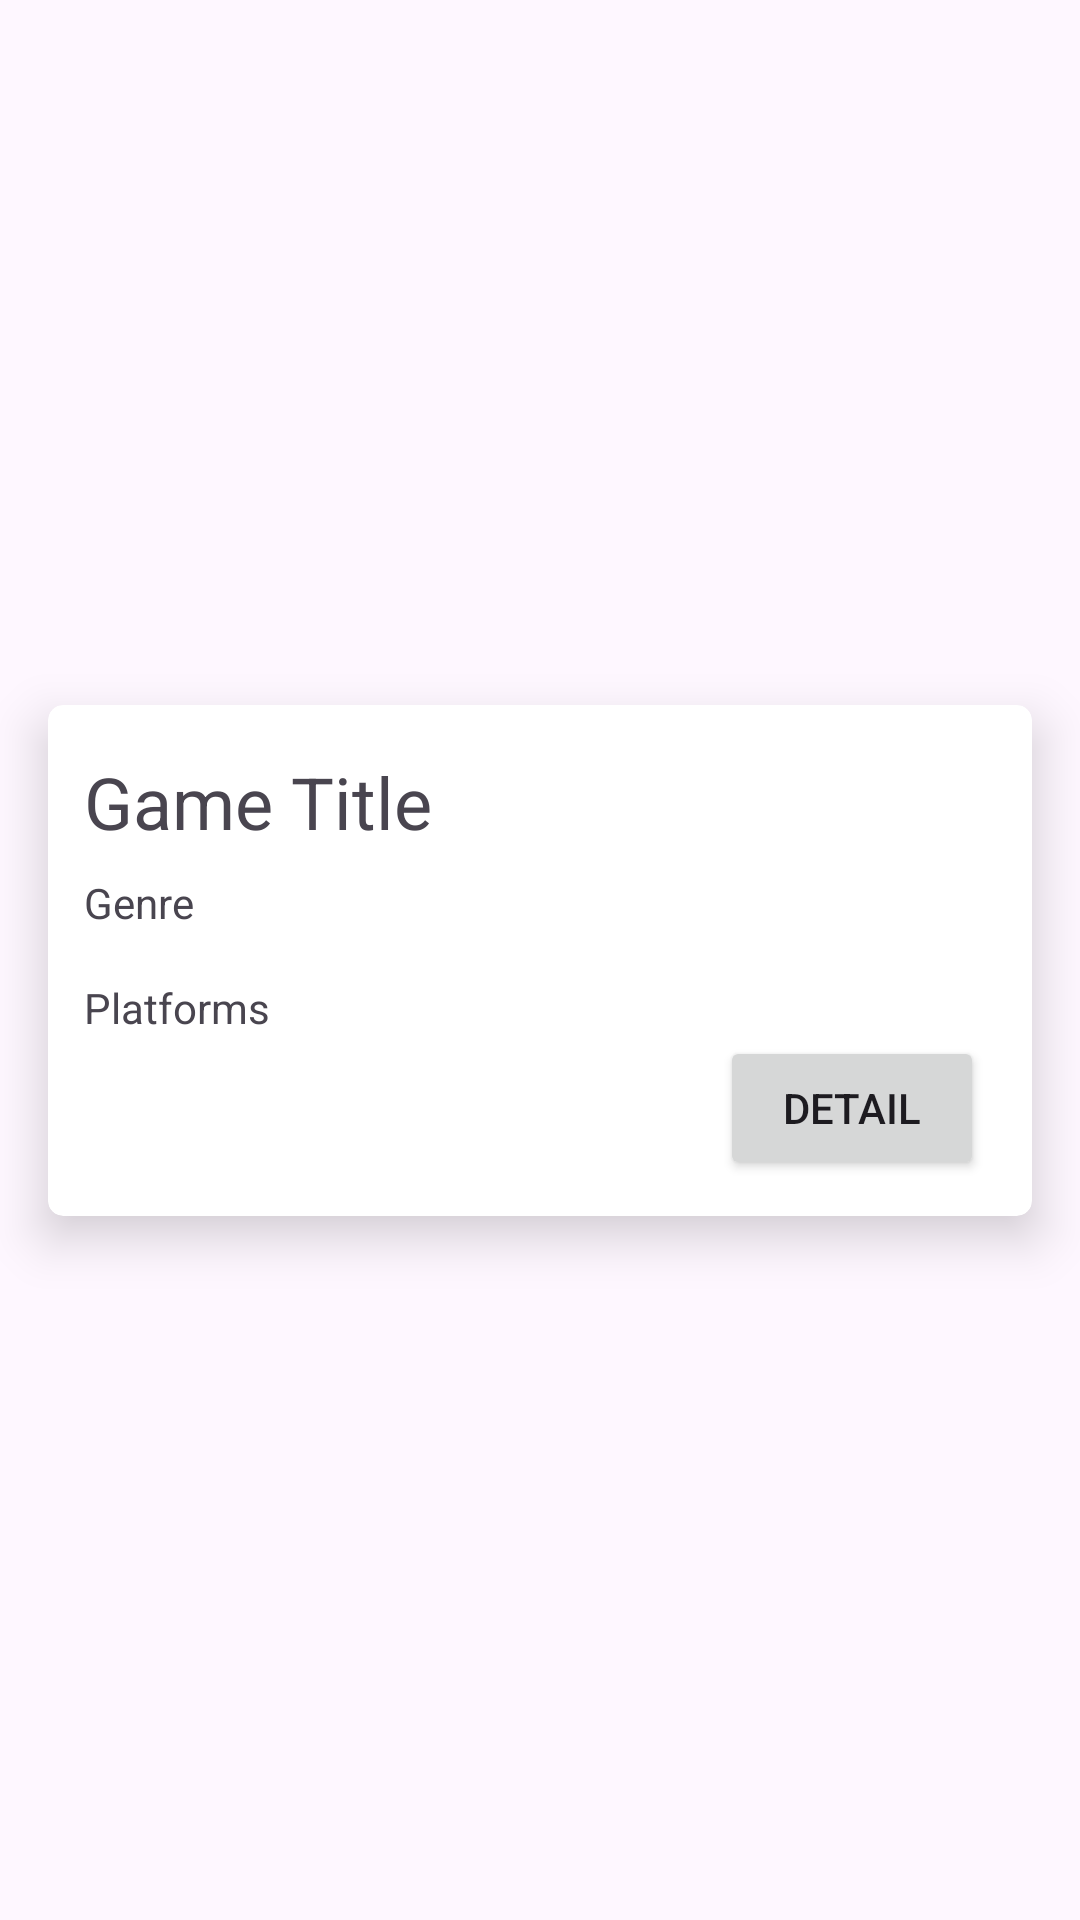

Reconstruct the res/layout file that produces this screen, plus the resources it refers to.
<!-- AndroidManifest.xml: application theme Theme.AdvWeek4160421086 -->
<!-- res/layout/game_list_item.xml -->
<?xml version="1.0" encoding="utf-8"?>
<androidx.constraintlayout.widget.ConstraintLayout xmlns:android="http://schemas.android.com/apk/res/android"
    xmlns:app="http://schemas.android.com/apk/res-auto"
    xmlns:tools="http://schemas.android.com/tools"
    android:layout_width="match_parent"
    android:layout_height="wrap_content">

    <androidx.cardview.widget.CardView
        android:layout_width="0dp"
        android:layout_height="wrap_content"
        android:layout_marginStart="16dp"
        android:layout_marginTop="16dp"
        android:layout_marginEnd="16dp"
        android:layout_marginBottom="16dp"
        app:cardCornerRadius="5dp"
        app:cardElevation="10dp"
        app:layout_constraintBottom_toBottomOf="parent"
        app:layout_constraintEnd_toEndOf="parent"
        app:layout_constraintStart_toStartOf="parent"
        app:layout_constraintTop_toTopOf="parent">

        <androidx.constraintlayout.widget.ConstraintLayout
            android:layout_width="match_parent"
            android:layout_height="match_parent">

            <ImageView
                android:id="@+id/imageViewGame"
                android:layout_width="wrap_content"
                android:layout_height="0dp"
                app:layout_constraintBottom_toBottomOf="parent"
                app:layout_constraintStart_toStartOf="parent"
                app:layout_constraintTop_toTopOf="parent"
                app:srcCompat="@drawable/ic_launcher_foreground" />

            <TextView
                android:id="@+id/txtTitle"
                android:layout_width="wrap_content"
                android:layout_height="wrap_content"
                android:layout_marginStart="12dp"
                android:layout_marginTop="16dp"
                android:text="Game Title"
                android:textSize="24sp"
                app:layout_constraintStart_toEndOf="@+id/imageViewGame"
                app:layout_constraintTop_toTopOf="parent" />

            <TextView
                android:id="@+id/txtGenre"
                android:layout_width="wrap_content"
                android:layout_height="wrap_content"
                android:layout_marginStart="12dp"
                android:layout_marginTop="8dp"
                android:text="Genre"
                app:layout_constraintStart_toEndOf="@+id/imageViewGame"
                app:layout_constraintTop_toBottomOf="@+id/txtTitle" />

            <Button
                android:id="@+id/btnDetail"
                android:layout_width="wrap_content"
                android:layout_height="wrap_content"
                android:layout_marginEnd="16dp"
                android:layout_marginBottom="12dp"
                android:text="Detail"
                app:layout_constraintBottom_toBottomOf="parent"
                app:layout_constraintEnd_toEndOf="parent"
                app:layout_constraintTop_toBottomOf="@+id/txtPlatforms" />

            <TextView
                android:id="@+id/txtPlatforms"
                android:layout_width="wrap_content"
                android:layout_height="wrap_content"
                android:layout_marginStart="12dp"
                android:layout_marginTop="16dp"
                android:text="Platforms"
                app:layout_constraintStart_toEndOf="@+id/imageViewGame"
                app:layout_constraintTop_toBottomOf="@+id/txtGenre" />
        </androidx.constraintlayout.widget.ConstraintLayout>
    </androidx.cardview.widget.CardView>
</androidx.constraintlayout.widget.ConstraintLayout>
<!-- resources referenced by this layout -->
<resources>
  <style name="Theme.AdvWeek4160421086" parent="Theme.Material3.DayNight">
          
          <item name="colorPrimary">@color/purple_500</item>
          <item name="colorPrimaryVariant">@color/purple_700</item>
          <item name="colorOnPrimary">@color/white</item>
          
          <item name="colorSecondary">@color/teal_200</item>
          <item name="colorSecondaryVariant">@color/teal_700</item>
          <item name="colorOnSecondary">@color/black</item>
          
          <item name="android:statusBarColor">?attr/colorPrimaryVariant</item>
          
      </style>
  <!-- not gathered from this repository: default colours our renderer supplied (Android Studio template values) -->
  <color name="purple_500">#FF6200EE</color>
  <color name="purple_700">#FF3700B3</color>
  <color name="teal_200">#FF03DAC5</color>
  <color name="teal_700">#FF018786</color>
  <color name="black">#FF000000</color>
  <color name="white">#FFFFFFFF</color>
</resources>
